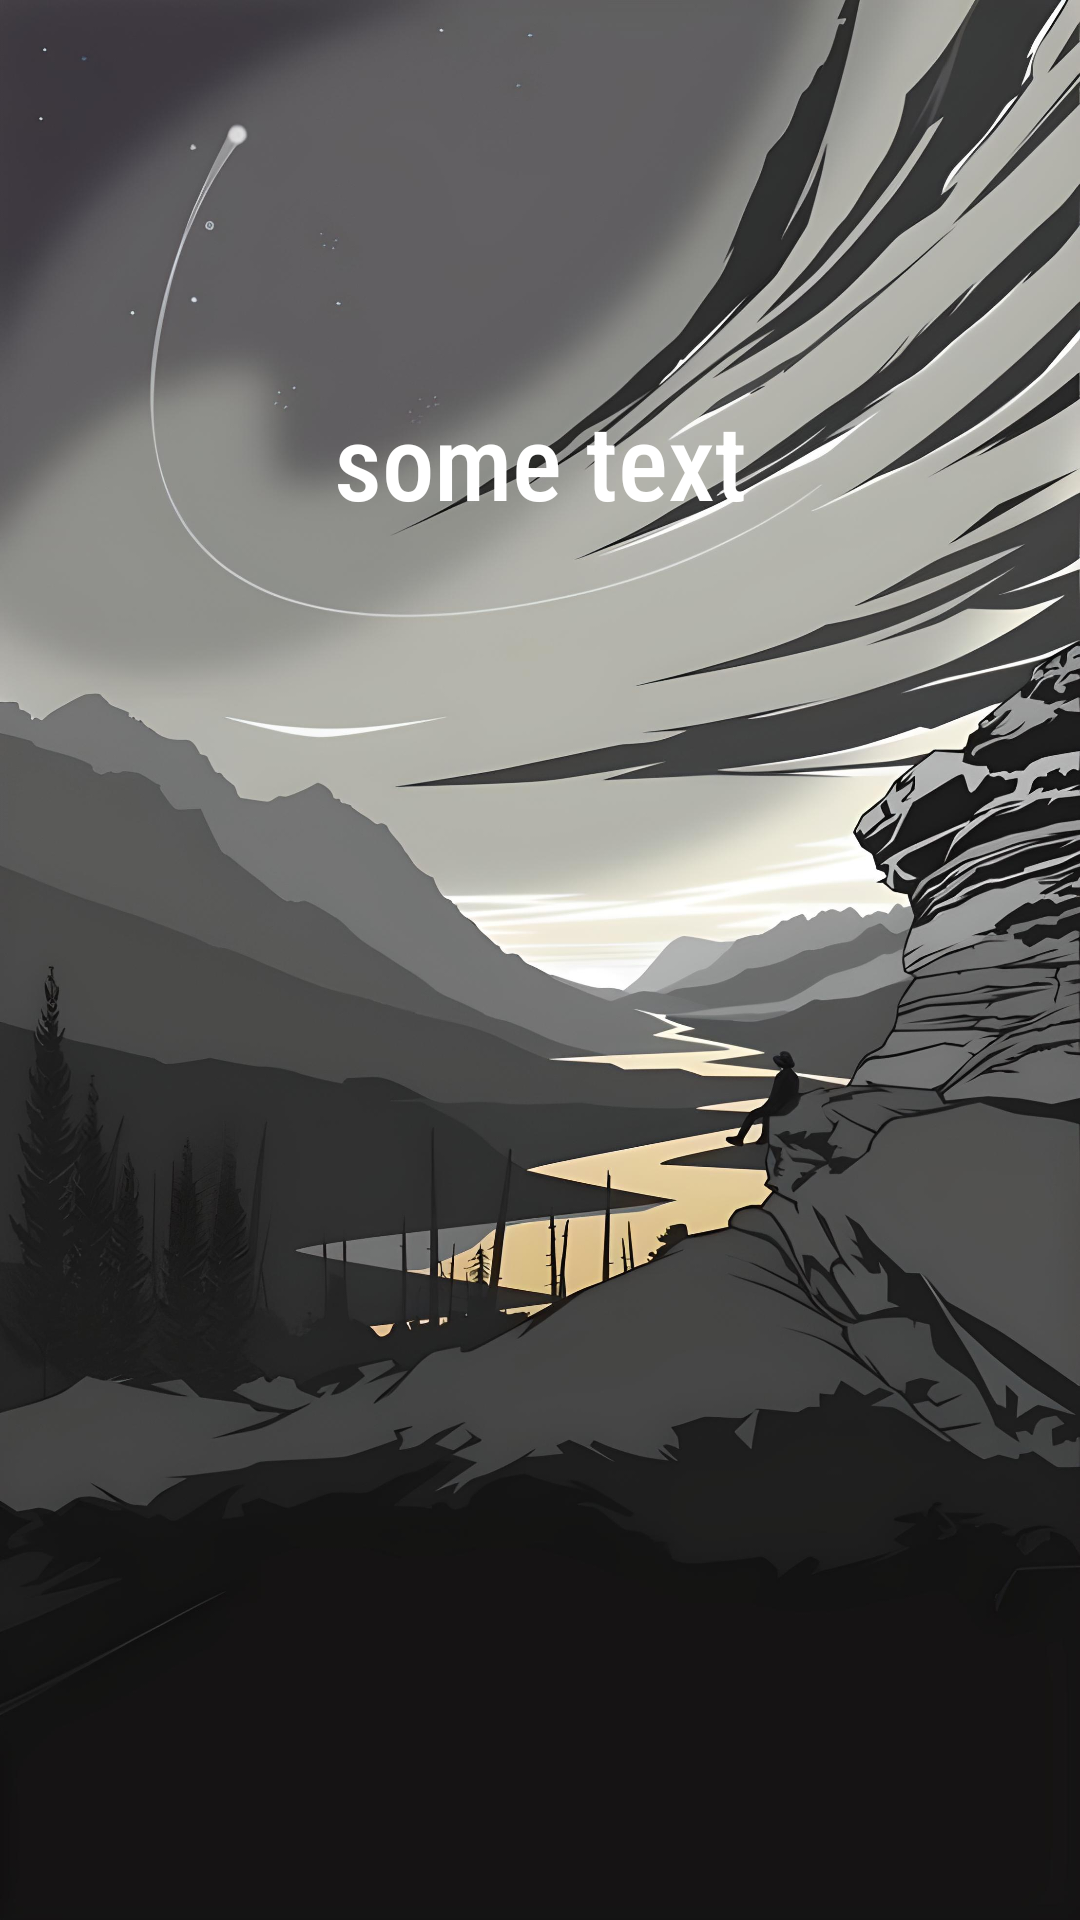

This screen was rendered from an Android layout file. Write that file and the resources it references.
<!-- AndroidManifest.xml: application theme Theme.Lesson2_m2 -->
<!-- res/layout/fragment_second.xml -->
<?xml version="1.0" encoding="utf-8"?>
<androidx.constraintlayout.widget.ConstraintLayout xmlns:android="http://schemas.android.com/apk/res/android"
    xmlns:tools="http://schemas.android.com/tools"
    android:layout_width="match_parent"
    android:layout_height="match_parent"
    xmlns:app="http://schemas.android.com/apk/res-auto"
    android:background="@drawable/sec_frag_mountain_bg"
    tools:context=".fragments.SecondFragment">

    <TextView
        android:id="@+id/tv_second_frag"
        android:layout_width="match_parent"
        android:layout_height="wrap_content"
        android:layout_marginHorizontal="70dp"
        android:layout_marginTop="130dp"
        android:fontFamily="sans-serif-condensed-medium"
        android:gravity="center"
        android:text="some text"
        android:textColor="@color/white"
        android:textSize="35dp"
        app:layout_constraintTop_toTopOf="parent"/>

</androidx.constraintlayout.widget.ConstraintLayout>
<!-- resources referenced by this layout -->
<resources>
  <!-- drawable sec_frag_mountain_bg: png bitmap (drawable, 349579 bytes) -->
  <style name="Theme.Lesson2_m2" parent="Theme.MaterialComponents.DayNight.DarkActionBar">
          
          <item name="colorPrimary">@color/purple_500</item>
          <item name="colorPrimaryVariant">@color/purple_700</item>
          <item name="colorOnPrimary">@color/white</item>
          
          <item name="colorSecondary">@color/teal_200</item>
          <item name="colorSecondaryVariant">@color/teal_700</item>
          <item name="colorOnSecondary">@color/black</item>
          
          <item name="android:statusBarColor">?attr/colorPrimaryVariant</item>
          
      </style>
  <!-- not gathered from this repository: default colours our renderer supplied (Android Studio template values) -->
  <color name="purple_500">#FF6200EE</color>
  <color name="purple_700">#FF3700B3</color>
  <color name="teal_200">#FF03DAC5</color>
  <color name="teal_700">#FF018786</color>
  <color name="black">#FF000000</color>
  <color name="white">#FFFFFFFF</color>
</resources>
